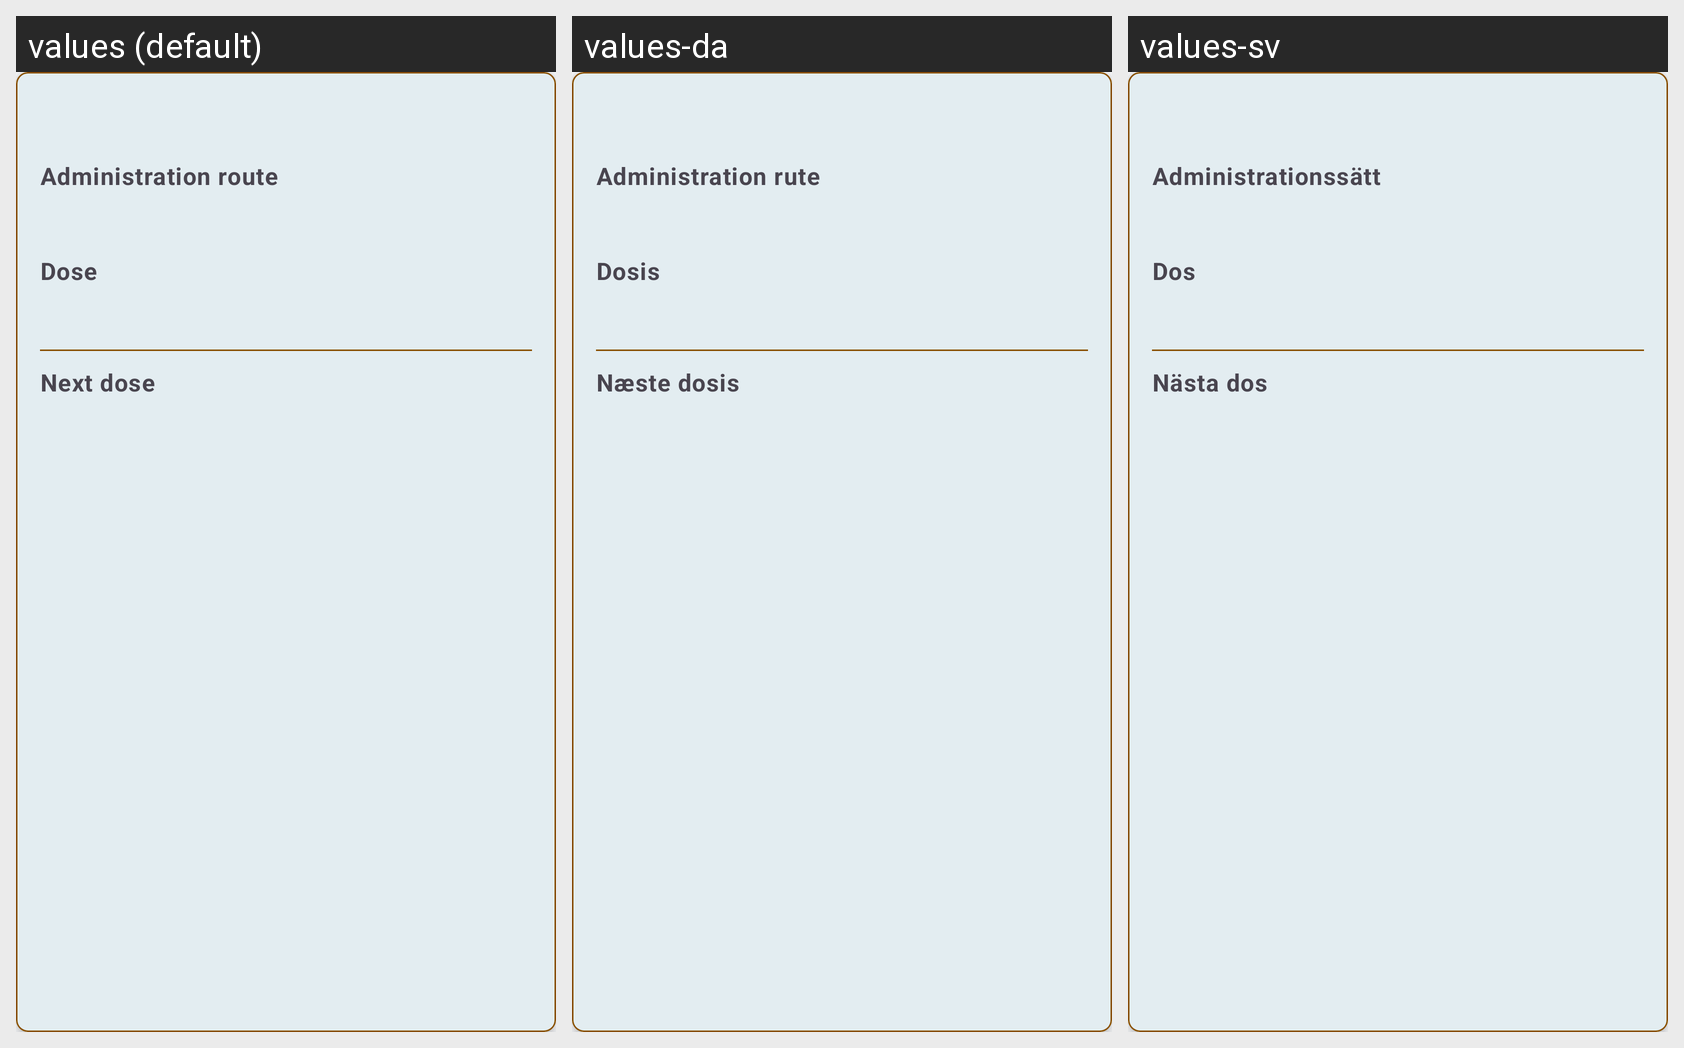

The same Android screen rendered under several of its app's locales, left to right. List the strings drawn on it with the default value and each locale's translation.
Android screen res/layout/card_medicine.xml rendered under 3 locales, left to right: values (default), values-da, values-sv. Device: Nexus 5 (rendered at 1080×1920; each locale shown at half size, 540×960, under a caption strip naming it); theme Theme.HealthTrackR.
Other locales in the repository, not shown: values-de, values-es, values-fr, values-it, values-pt, values-ru.
Strings drawn on this screen, with the default value and each locale's value (text and hints the layout hard-codes, and strings that could not be matched under every locale, appear in the picture but are not listed):

medicines_administration_route
  values: Administration route
  values-da: Administration rute
  values-sv: Administrationssätt

medicines_dose
  values: Dose
  values-da: Dosis
  values-sv: Dos

medicines_next_dose
  values: Next dose
  values-da: Næste dosis
  values-sv: Nästa dos
